Run: headless pygame with SDL's dummy video driver; simulated clock (each Clock.tick advances the game by its frame time, no real sleeping); random seed 0; keys injected as events and as key.get_pressed() state; mouse plan: one left click at the window centre at the start of phase 2, then a move to the lower-right quarter at the start of phase 3.
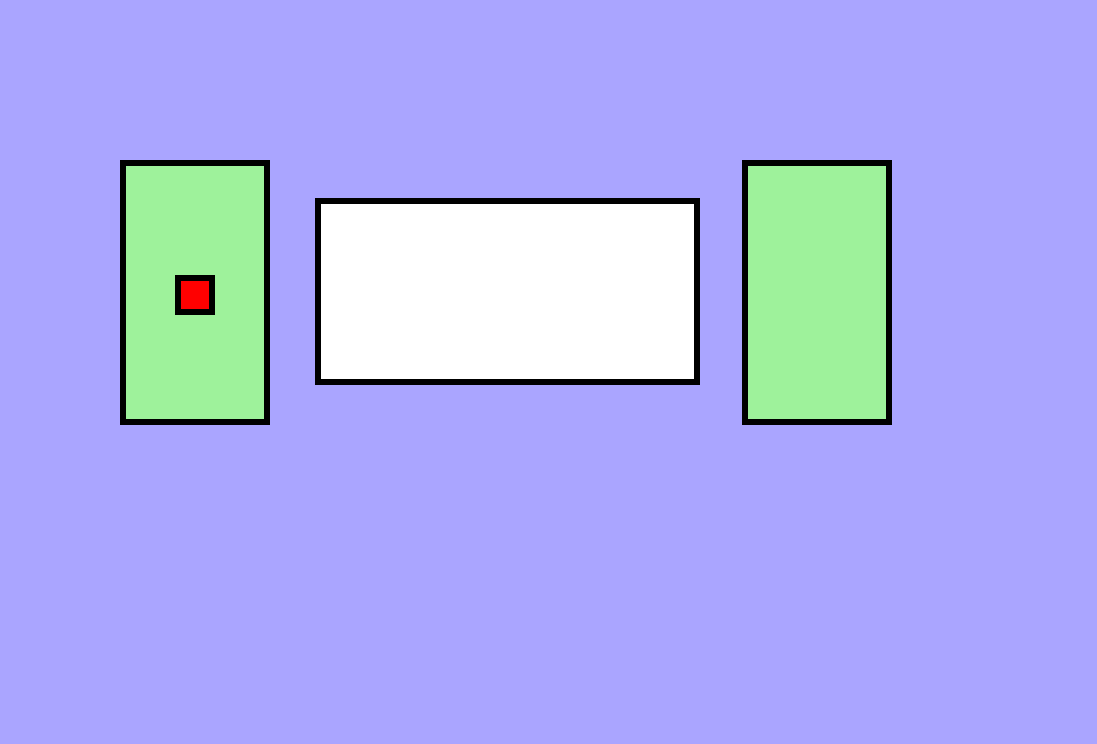
Frame 1 of 4 · flips 1–60 · no input
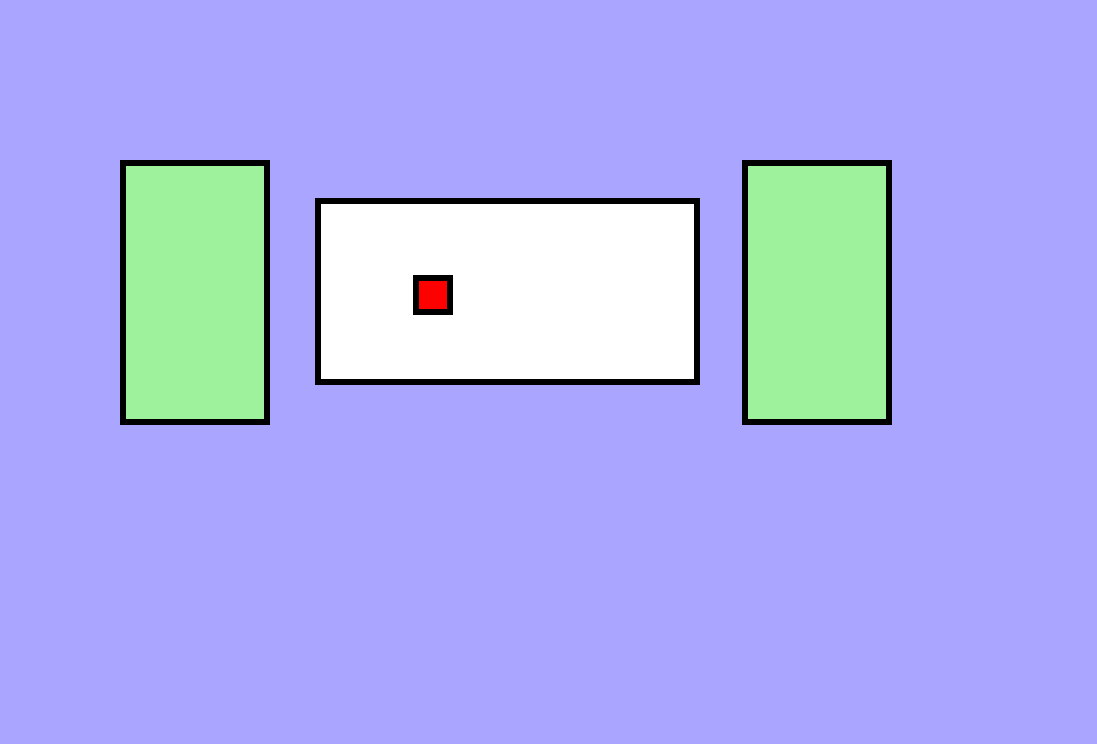
Frame 2 of 4 · flips 61–180 · clicked the window centre · tapped SPACE, RETURN · held RIGHT (→), D
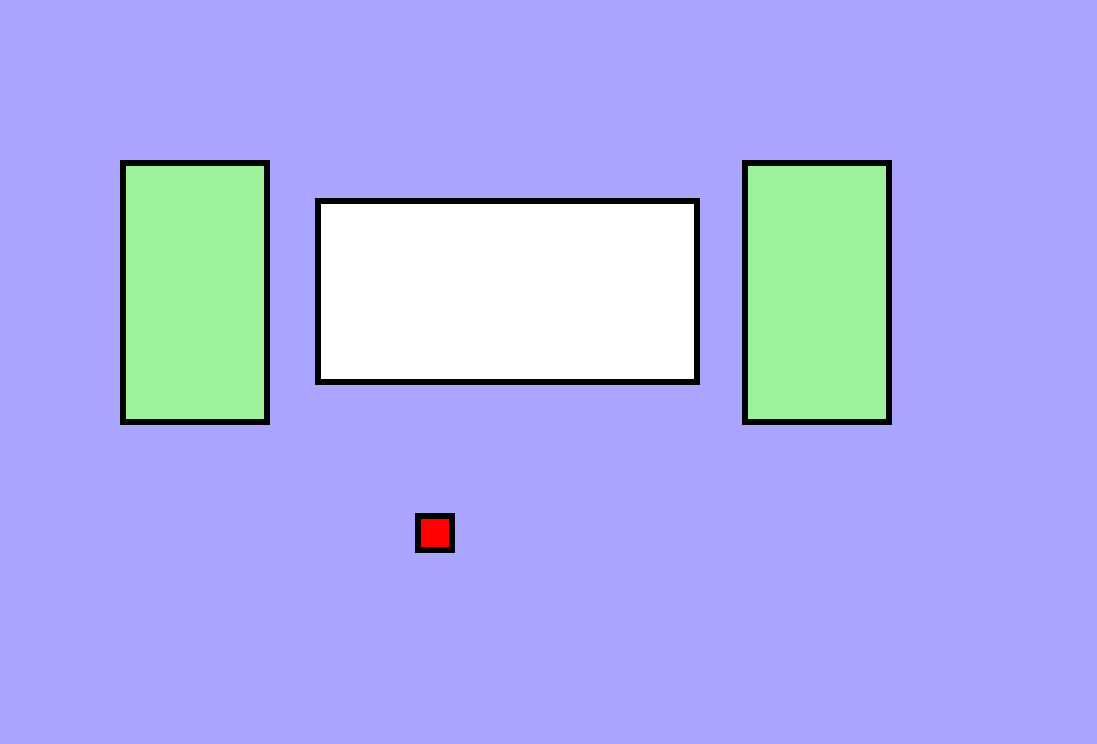
Frame 3 of 4 · flips 181–300 · moved the mouse to the lower-right quarter · held DOWN (↓), S
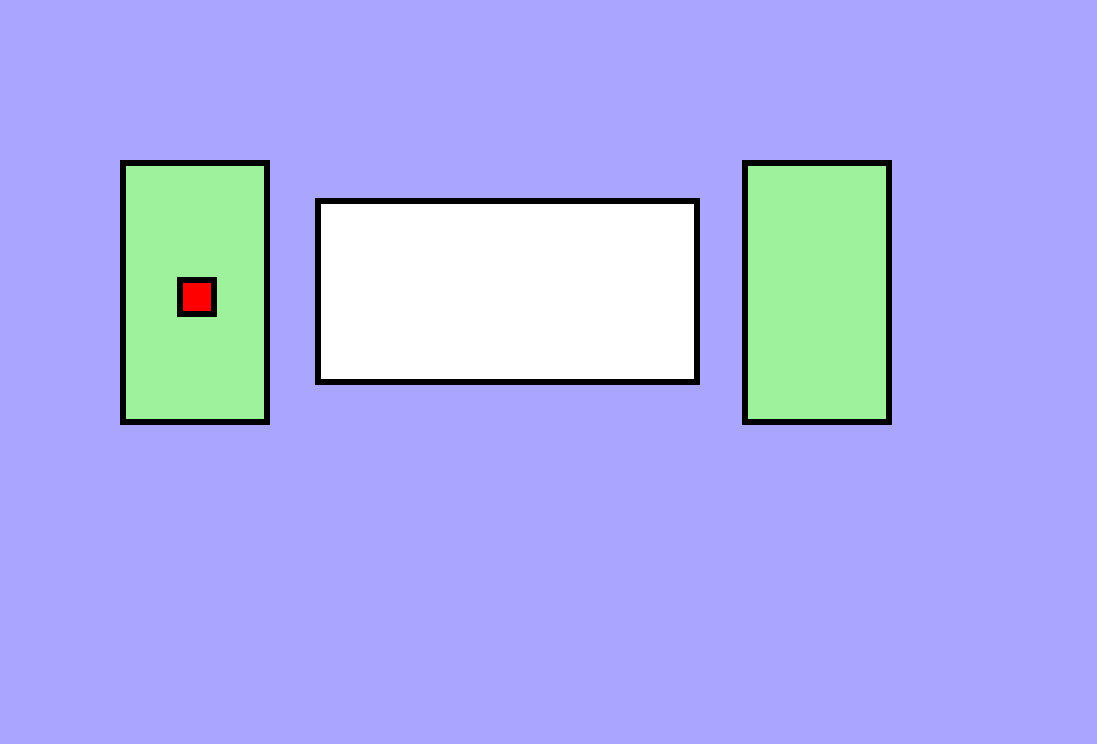
Frame 4 of 4 · flips 301–420 · held LEFT (←), A, UP (↑), W

The pygame program that drew these frames:

import pygame

# display
SCREEN_LEN = 1097
SCREEN_WID = 744
FPS = 120

# colors
BACKGROUND = '#aaa5ff'
RED = '#ff0000'
BLACK = '#000000'
GREEN = '#9ef29b'
WHITE = '#FFFFFF'


class Rectangle:
    def __init__(self, x: int, y: int, width: int, height: int, color: str, border_color=BLACK, border_width=6):
        self.rect = pygame.Rect(x, y, width, height)
        self.color = color
        self.border_color = border_color
        self.border_width = border_width
    
    def draw(self, screen):
        pygame.draw.rect(screen, self.color, self.rect)
        pygame.draw.rect(screen, self.border_color, self.rect, self.border_width)


def main():
    pygame.init()
    screen = pygame.display.set_mode((SCREEN_LEN, SCREEN_WID))
    clock = pygame.time.Clock()
    running = True
    player = Rectangle(175, 275, 40, 40, RED)
    rectangles = [
        Rectangle(120, 160, 150, 265, GREEN), # left green
        Rectangle(742, 160, 150, 265, GREEN), # right green
        Rectangle(315, 198, 385, 187, WHITE), # middle screen
    ]

    while running:
        for event in pygame.event.get():
            if event.type == pygame.QUIT:
                running = False
        
        screen.fill(BACKGROUND)
        for rect in rectangles:
            rect.draw(screen)
        player.draw(screen)
        keys = pygame.key.get_pressed()
        if keys[pygame.K_w]:
            player.rect.y -= 2
        if keys[pygame.K_s]:
            player.rect.y += 2
        if keys[pygame.K_a]:
            player.rect.x -= 2
        if keys[pygame.K_d]:
            player.rect.x += 2

        print(pygame.mouse.get_pos())
        pygame.display.flip()
        clock.tick(FPS)

    pygame.quit()
    
if __name__ == '__main__':
    main()
